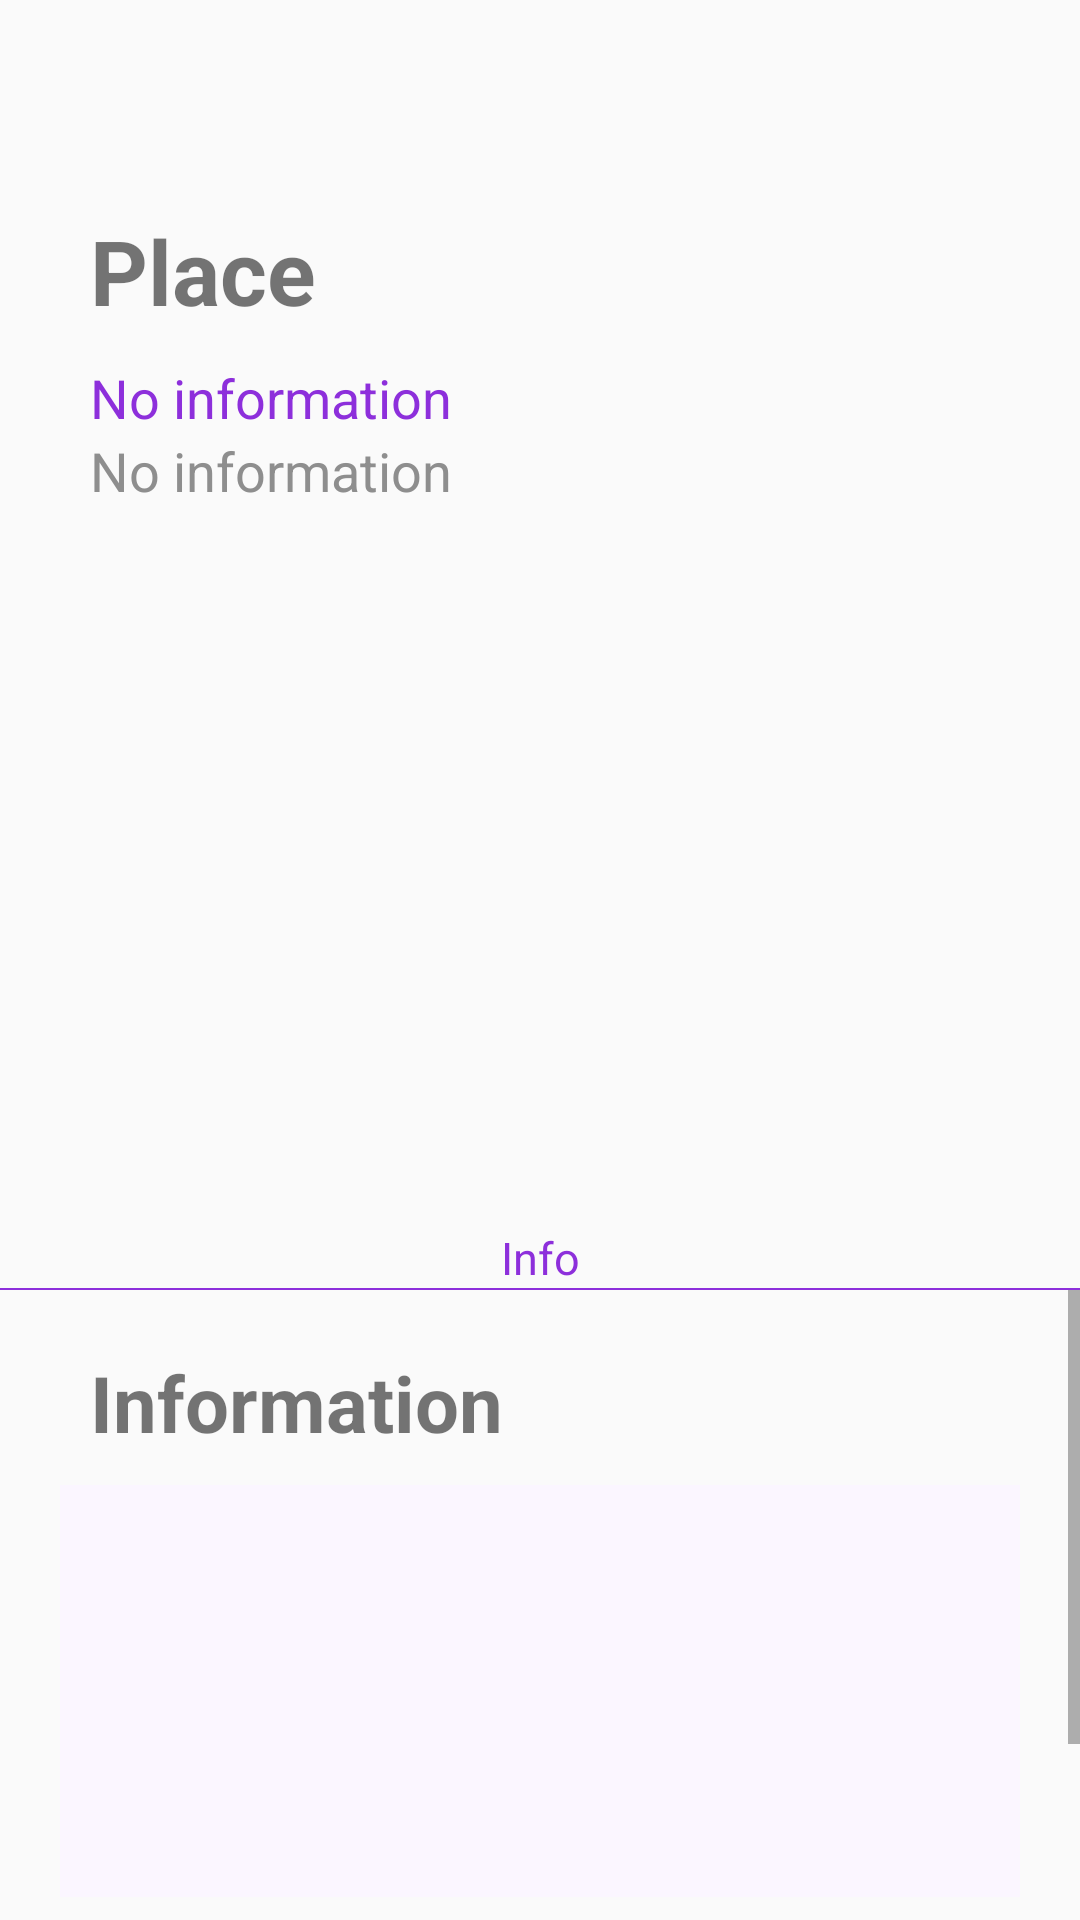

Reconstruct the res/layout file that produces this screen, plus the resources it refers to.
<!-- AndroidManifest.xml: application theme Theme.VisitBusanTour -->
<!-- res/layout/activity_festival_detail.xml -->
<?xml version="1.0" encoding="utf-8"?>
<LinearLayout xmlns:android="http://schemas.android.com/apk/res/android"
    xmlns:app="http://schemas.android.com/apk/res-auto"
    xmlns:tools="http://schemas.android.com/tools"
    android:layout_width="match_parent"
    android:layout_height="match_parent"
    android:orientation="vertical"
    tools:context=".activity.FestivalDetailActivity">

    <TextView
        android:id="@+id/txt_fe_place"
        android:layout_width="match_parent"
        android:layout_height="wrap_content"
        android:layout_marginTop="70dp"
        android:layout_marginLeft="30dp"
        android:layout_marginRight="30dp"
        android:textStyle="bold"
        android:text="Place"
        android:textSize="30sp" />

    <TextView
        android:id="@+id/txt_fe_usageTime"
        android:layout_width="match_parent"
        android:layout_height="wrap_content"
        android:layout_marginTop="10dp"
        android:layout_marginLeft="30dp"
        android:layout_marginRight="30dp"
        android:textSize="18sp"
        android:text="No information"
        android:textColor="#8D2FDB"/>

    <TextView
        android:id="@+id/txt_fe_gugun"
        android:layout_width="match_parent"
        android:layout_height="wrap_content"
        android:layout_marginLeft="30dp"
        android:layout_marginRight="30dp"
        android:textSize="18sp"
        android:text="No information"
        android:textColor="#8E8E8E"/>

    <ImageView
        android:id="@+id/img_fe_main"
        android:layout_width="match_parent"
        android:layout_height="180dp"
        android:layout_margin="20dp"
        android:scaleType="centerCrop"
        android:contentDescription="@null" />

    <TextView
        android:layout_width="match_parent"
        android:layout_height="wrap_content"
        android:gravity="center"
        android:layout_marginTop="20dp"
        android:text="Info"
        android:textColor="#8D2FDB"
        android:textSize="15sp" />

    <View
        android:layout_width="wrap_content"
        android:layout_height="2px"
        android:background="#8D2FDB" />

    <ScrollView
        android:layout_width="match_parent"
        android:layout_height="wrap_content"
        android:fillViewport="true">

        <LinearLayout
            android:layout_width="match_parent"
            android:layout_height="wrap_content"
            android:orientation="vertical">

            
            <TextView
                android:layout_width="match_parent"
                android:layout_height="wrap_content"
                android:layout_marginTop="20dp"
                android:layout_marginLeft="30dp"
                android:textStyle="bold"
                android:text="Information"
                android:textSize="26sp" />

            <LinearLayout
                android:id="@+id/box_info"
                android:layout_width="match_parent"
                android:layout_height="wrap_content"
                android:layout_marginTop="10dp"
                android:layout_marginLeft="20dp"
                android:layout_marginRight="20dp"
                android:background="#FBF6FF"
                android:orientation="vertical">

                <TextView
                    android:id="@+id/txt_fe_addr"
                    android:layout_width="match_parent"
                    android:layout_height="wrap_content"
                    android:layout_margin="5dp"
                    android:textSize="18sp" />

                <TextView
                    android:id="@+id/txt_fe_amount"
                    android:layout_width="match_parent"
                    android:layout_margin="5dp"
                    android:layout_height="wrap_content"
                    android:textSize="18sp" />

                <TextView
                    android:id="@+id/txt_fe_cntct"
                    android:layout_width="match_parent"
                    android:layout_margin="5dp"
                    android:layout_height="wrap_content"
                    android:textSize="18sp" />

                <TextView
                    android:id="@+id/txt_fe_middleSizeRM"
                    android:layout_width="match_parent"
                    android:layout_margin="5dp"
                    android:layout_height="wrap_content"
                    android:textSize="18sp" />

            </LinearLayout>

            
            <TextView
                android:layout_width="match_parent"
                android:layout_height="wrap_content"
                android:layout_marginLeft="30dp"
                android:layout_marginTop="20dp"
                android:textStyle="bold"
                android:text="Traffic Info"
                android:textSize="26sp" />

            <LinearLayout
                android:id="@+id/box_traffic"
                android:layout_width="match_parent"
                android:layout_height="wrap_content"
                android:layout_marginTop="10dp"
                android:layout_marginLeft="20dp"
                android:layout_marginRight="20dp"
                android:background="#FBF6FF"
                android:orientation="vertical">

                <TextView
                    android:id="@+id/txt_fe_trfcInfo"
                    android:layout_width="match_parent"
                    android:layout_height="wrap_content"
                    android:textSize="18sp" />

            </LinearLayout>
        </LinearLayout>
    </ScrollView>
</LinearLayout>
<!-- resources referenced by this layout -->
<resources>
  <style name="Theme.VisitBusanTour" parent="Theme.AppCompat.DayNight.DarkActionBar">
          
          <item name="colorPrimary">@color/purple_500</item>
          <item name="colorPrimaryVariant">@color/purple_700</item>
          <item name="colorOnPrimary">@color/white</item>
          
          <item name="colorSecondary">@color/teal_200</item>
          <item name="colorSecondaryVariant">@color/teal_700</item>
          <item name="colorOnSecondary">@color/black</item>
          
          <item name="android:statusBarColor" tools:targetApi="l">?attr/colorPrimaryVariant</item>
          
      </style>
  <color name="purple_500">#FF6200EE</color>
  <color name="purple_700">#FF3700B3</color>
  <color name="white">#FFFFFFFF</color>
  <color name="teal_200">#FF03DAC5</color>
  <color name="teal_700">#FF018786</color>
  <color name="black">#FF000000</color>
</resources>
